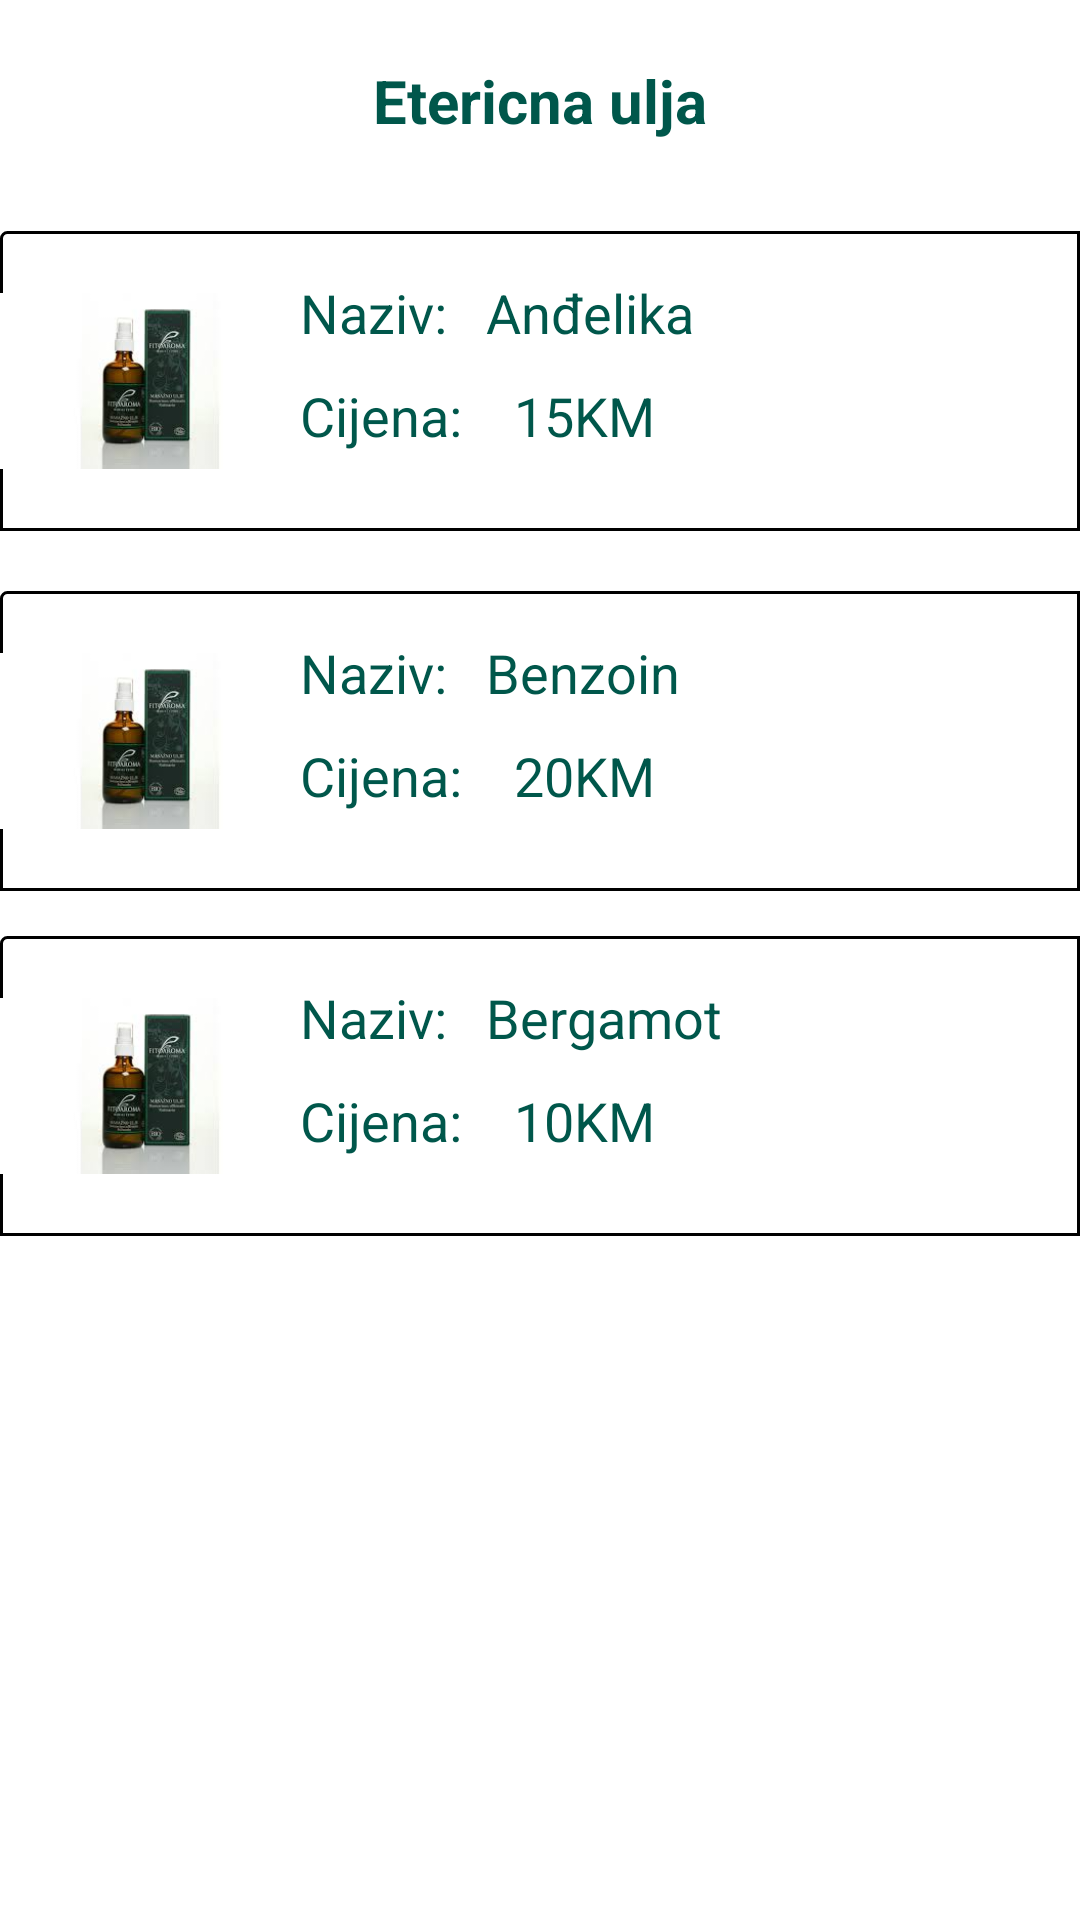

Produce the Android XML layout that renders to this screen, including the resource entries it uses.
<!-- AndroidManifest.xml: activity theme AppTheme.NoActionBar -->
<!-- res/layout/activity_katalog.xml -->
<?xml version="1.0" encoding="utf-8"?>
<LinearLayout android:layout_height="match_parent"
    android:layout_marginTop="20dp"
    android:background="@color/pozadina"
    android:layout_width="match_parent"
    android:orientation="vertical"
    xmlns:android="http://schemas.android.com/apk/res/android">
    <TextView
        android:layout_width="match_parent"
        android:layout_height="wrap_content"
        android:text="Etericna ulja"
        android:textSize="20dp"
        android:gravity="center"
        android:textColor="@color/colorPrimaryDark"
        android:layout_marginBottom="30dp"
        android:layout_marginTop="20dp"
        android:textStyle="bold"
        ></TextView>
    <LinearLayout
        android:background="@drawable/okvir"
        android:layout_marginBottom="20dp"
        android:orientation="horizontal"
        android:layout_height="wrap_content"
        android:layout_width="match_parent"
        xmlns:android="http://schemas.android.com/apk/res/android">
        <ImageView
            android:layout_width="100dp"
            android:layout_height="100dp"
            android:src="@drawable/ulje" />
        <LinearLayout
            android:layout_width="wrap_content"
            android:layout_height="wrap_content" android:orientation="vertical"
            android:paddingTop="15dp">
            <TextView xmlns:android="http://schemas.android.com/apk/res/android"
                android:layout_width="wrap_content" android:layout_height="wrap_content"
                android:textSize="18dp"
                android:textAlignment="center"
                android:layout_marginBottom="10dp"
                android:textColor="@color/colorPrimaryDark"
                android:text="Naziv:   Anđelika"
                >
            </TextView>
            <TextView xmlns:android="http://schemas.android.com/apk/res/android"
                android:layout_width="wrap_content" android:layout_height="wrap_content"
                android:textSize="18dp"
                android:textAlignment="center"
                android:layout_marginBottom="10dp"
                android:textColor="@color/colorPrimaryDark"
                android:text="Cijena:    15KM"
                >
            </TextView>
        </LinearLayout>
    </LinearLayout>
    <LinearLayout android:layout_width="match_parent"
        android:layout_height="wrap_content"
        android:background="@drawable/okvir"
        android:layout_marginBottom="15dp">
        <ImageView
            android:layout_width="100dp"
            android:layout_height="100dp"
            android:src="@drawable/ulje" />

        <LinearLayout
            android:layout_width="wrap_content"
            android:layout_height="wrap_content" android:orientation="vertical"
            android:paddingTop="15dp">

            <TextView xmlns:android="http://schemas.android.com/apk/res/android"
                android:layout_width="wrap_content" android:layout_height="wrap_content"
                android:textSize="18dp"
                android:textAlignment="center"
                android:layout_marginBottom="10dp"
                android:textColor="@color/colorPrimaryDark"
                android:text="Naziv:   Benzoin"
                >
            </TextView>
            <TextView xmlns:android="http://schemas.android.com/apk/res/android"
                android:layout_width="wrap_content" android:layout_height="wrap_content"
                android:textSize="18dp"
                android:textAlignment="center"
                android:layout_marginBottom="10dp"
                android:textColor="@color/colorPrimaryDark"
                android:text="Cijena:    20KM"
                >
            </TextView>
        </LinearLayout>
    </LinearLayout>
    <LinearLayout
        android:layout_width="match_parent"
        android:layout_height="wrap_content"
        android:background="@drawable/okvir">
        <ImageView
            android:layout_width="100dp"
            android:layout_height="100dp"
            android:src="@drawable/ulje"/>
        <LinearLayout
            android:layout_width="wrap_content"
            android:layout_height="wrap_content" android:orientation="vertical"
            android:paddingTop="15dp">

            <TextView xmlns:android="http://schemas.android.com/apk/res/android"
                android:layout_width="wrap_content" android:layout_height="wrap_content"
                android:textSize="18dp"
                android:textAlignment="center"
                android:layout_marginBottom="10dp"
                android:textColor="@color/colorPrimaryDark"
                android:text="Naziv:   Bergamot"
                >
            </TextView>
            <TextView xmlns:android="http://schemas.android.com/apk/res/android"
                android:layout_width="wrap_content" android:layout_height="wrap_content"
                android:textSize="18dp"
                android:textAlignment="center"
                android:layout_marginBottom="10dp"
                android:textColor="@color/colorPrimaryDark"
                android:text="Cijena:    10KM"
                >
            </TextView>
        </LinearLayout>

</LinearLayout>
</LinearLayout>
<!-- resources referenced by this layout -->
<resources>
  <color name="colorPrimaryDark">#00574B</color>
  <color name="pozadina">#FFF</color>
  <!-- drawable okvir (drawable) -->
  <shape xmlns:android="http://schemas.android.com/apk/res/android"
      android:shape="rectangle">
      <corners
          android:radius="2dp"
          android:topRightRadius="0dp"
          android:bottomRightRadius="0dp"
          android:bottomLeftRadius="0dp" />
      <stroke
          android:width="1dp"
          android:color="@android:color/background_dark" />
  </shape>
  <!-- drawable ulje: jpg bitmap (drawable, 3942 bytes) -->
  <style name="AppTheme.NoActionBar">
          <item name="windowActionBar">false</item>
          <item name="windowNoTitle">true</item>
      </style>
</resources>
